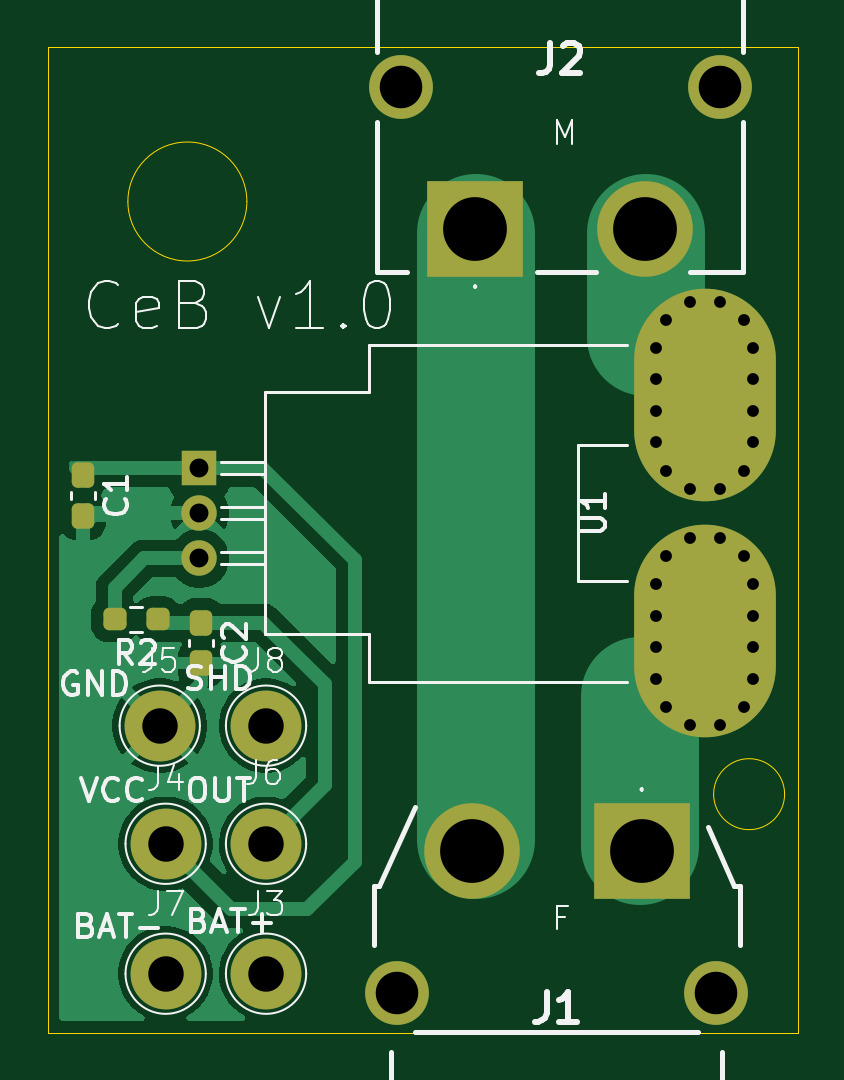
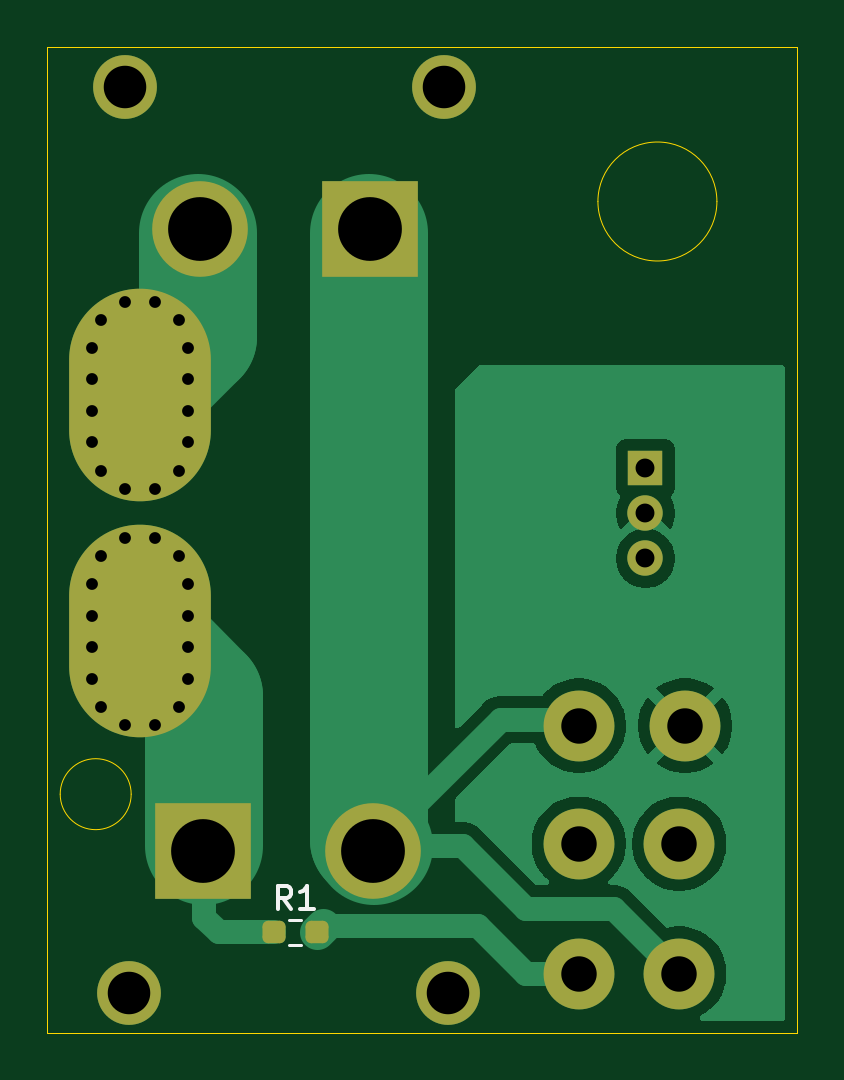
Circuit board: 11 layer files. Board 31.8 x 41.8 mm.
- bottom_copper: CeB_CURR_PCB-B_Cu.gbr (21031 bytes)
- bottom_mask: CeB_CURR_PCB-B_Mask.gbr (3359 bytes)
- paste: CeB_CURR_PCB-B_Paste.gbr (1177 bytes)
- bottom_silk: CeB_CURR_PCB-B_Silkscreen.gbr (1421 bytes)
- outline: CeB_CURR_PCB-Edge_Cuts.gbr (912 bytes)
- top_copper: CeB_CURR_PCB-F_Cu.gbr (26823 bytes)
- top_mask: CeB_CURR_PCB-F_Mask.gbr (3613 bytes)
- paste: CeB_CURR_PCB-F_Paste.gbr (1426 bytes)
- top_silk: CeB_CURR_PCB-F_Silkscreen.gbr (28089 bytes)
- drill: CeB_CURR_PCB-NPTH.drl (269 bytes)
- drill: CeB_CURR_PCB-PTH.drl (1482 bytes)

=== bottom_copper: CeB_CURR_PCB-B_Cu.gbr (21031 bytes, source omitted) ===
=== bottom_mask: CeB_CURR_PCB-B_Mask.gbr (3359 bytes, source withheld) ===
=== paste: CeB_CURR_PCB-B_Paste.gbr (1177 bytes, source withheld) ===
=== bottom_silk: CeB_CURR_PCB-B_Silkscreen.gbr ===
%TF.GenerationSoftware,KiCad,Pcbnew,9.0.2*%
%TF.CreationDate,2025-10-09T08:49:24+02:00*%
%TF.ProjectId,CeB_CURR_PCB,4365425f-4355-4525-925f-5043422e6b69,rev?*%
%TF.SameCoordinates,Original*%
%TF.FileFunction,Legend,Bot*%
%TF.FilePolarity,Positive*%
%FSLAX46Y46*%
G04 Gerber Fmt 4.6, Leading zero omitted, Abs format (unit mm)*
G04 Created by KiCad (PCBNEW 9.0.2) date 2025-10-09 08:49:24*
%MOMM*%
%LPD*%
G01*
G04 APERTURE LIST*
%ADD10C,0.150000*%
%ADD11C,0.120000*%
G04 APERTURE END LIST*
D10*
X127416666Y-92774819D02*
X127749999Y-92298628D01*
X127988094Y-92774819D02*
X127988094Y-91774819D01*
X127988094Y-91774819D02*
X127607142Y-91774819D01*
X127607142Y-91774819D02*
X127511904Y-91822438D01*
X127511904Y-91822438D02*
X127464285Y-91870057D01*
X127464285Y-91870057D02*
X127416666Y-91965295D01*
X127416666Y-91965295D02*
X127416666Y-92108152D01*
X127416666Y-92108152D02*
X127464285Y-92203390D01*
X127464285Y-92203390D02*
X127511904Y-92251009D01*
X127511904Y-92251009D02*
X127607142Y-92298628D01*
X127607142Y-92298628D02*
X127988094Y-92298628D01*
X126464285Y-92774819D02*
X127035713Y-92774819D01*
X126749999Y-92774819D02*
X126749999Y-91774819D01*
X126749999Y-91774819D02*
X126845237Y-91917676D01*
X126845237Y-91917676D02*
X126940475Y-92012914D01*
X126940475Y-92012914D02*
X127035713Y-92060533D01*
D11*
%TO.C,R1*%
X127504724Y-93227500D02*
X126995276Y-93227500D01*
X127504724Y-94272500D02*
X126995276Y-94272500D01*
%TD*%
M02*

=== outline: CeB_CURR_PCB-Edge_Cuts.gbr ===
%TF.GenerationSoftware,KiCad,Pcbnew,9.0.2*%
%TF.CreationDate,2025-10-09T08:49:24+02:00*%
%TF.ProjectId,CeB_CURR_PCB,4365425f-4355-4525-925f-5043422e6b69,rev?*%
%TF.SameCoordinates,Original*%
%TF.FileFunction,Profile,NP*%
%FSLAX46Y46*%
G04 Gerber Fmt 4.6, Leading zero omitted, Abs format (unit mm)*
G04 Created by KiCad (PCBNEW 9.0.2) date 2025-10-09 08:49:24*
%MOMM*%
%LPD*%
G01*
G04 APERTURE LIST*
%TA.AperFunction,Profile*%
%ADD10C,0.050000*%
%TD*%
G04 APERTURE END LIST*
D10*
X137202431Y-87900000D02*
G75*
G02*
X134197569Y-87900000I-1502431J0D01*
G01*
X134197569Y-87900000D02*
G75*
G02*
X137202431Y-87900000I1502431J0D01*
G01*
X106000000Y-56250000D02*
X137750000Y-56250000D01*
X137750000Y-98000000D01*
X106000000Y-98000000D01*
X106000000Y-56250000D01*
X114438591Y-62810000D02*
G75*
G02*
X109401409Y-62810000I-2518591J0D01*
G01*
X109401409Y-62810000D02*
G75*
G02*
X114438591Y-62810000I2518591J0D01*
G01*
M02*

=== top_copper: CeB_CURR_PCB-F_Cu.gbr (26823 bytes, source omitted) ===
=== top_mask: CeB_CURR_PCB-F_Mask.gbr (3613 bytes, source withheld) ===
=== paste: CeB_CURR_PCB-F_Paste.gbr (1426 bytes, source withheld) ===
=== top_silk: CeB_CURR_PCB-F_Silkscreen.gbr (28089 bytes, source omitted) ===
=== drill: CeB_CURR_PCB-NPTH.drl ===
M48
; DRILL file {KiCad 9.0.2} date 2025-10-09T08:49:23+0200
; FORMAT={-:-/ absolute / metric / decimal}
; #@! TF.CreationDate,2025-10-09T08:49:23+02:00
; #@! TF.GenerationSoftware,Kicad,Pcbnew,9.0.2
; #@! TF.FileFunction,NonPlated,1,2,NPTH
FMAT,2
METRIC
%
G90
G05
M30

=== drill: CeB_CURR_PCB-PTH.drl ===
M48
; DRILL file {KiCad 9.0.2} date 2025-10-09T08:49:23+0200
; FORMAT={-:-/ absolute / metric / decimal}
; #@! TF.CreationDate,2025-10-09T08:49:23+02:00
; #@! TF.GenerationSoftware,Kicad,Pcbnew,9.0.2
; #@! TF.FileFunction,Plated,1,2,PTH
FMAT,2
METRIC
; #@! TA.AperFunction,Plated,PTH,ComponentDrill
T1C0.500
; #@! TA.AperFunction,Plated,PTH,ComponentDrill
T2C0.800
; #@! TA.AperFunction,Plated,PTH,ComponentDrill
T3C1.500
; #@! TA.AperFunction,Plated,PTH,ComponentDrill
T4C1.800
; #@! TA.AperFunction,Plated,PTH,ComponentDrill
T5C2.000
; #@! TA.AperFunction,Plated,PTH,ComponentDrill
T6C2.700
%
G90
G05
T1
X131.775Y-71.68
X131.775Y-83.01
X131.775Y-70.34
X131.775Y-73.01
X131.775Y-81.68
X131.775Y-69.01
X131.775Y-79.01
X131.775Y-80.34
X132.165Y-67.81
X132.165Y-74.21
X132.165Y-77.81
X132.165Y-84.21
X133.195Y-67.06
X133.195Y-84.96
X133.195Y-74.96
X133.195Y-77.06
X134.455Y-77.06
X134.455Y-67.06
X134.455Y-84.96
X134.455Y-74.96
X135.485Y-74.21
X135.485Y-67.81
X135.485Y-77.81
X135.485Y-84.21
X135.875Y-73.01
X135.875Y-80.34
X135.875Y-69.01
X135.875Y-70.34
X135.875Y-71.68
X135.875Y-81.68
X135.875Y-83.01
X135.875Y-79.01
T2
X112.425Y-74.1
X112.425Y-77.92
X112.425Y-76.01
T3
X110.75Y-85.0
X111.0Y-90.0
X111.0Y-95.5
X115.25Y-85.0
X115.25Y-90.0
X115.25Y-95.5
T4
X120.8Y-96.3
X120.95Y-57.962
X134.3Y-96.3
X134.45Y-57.962
T6
X123.95Y-90.3
X124.1Y-63.962
X131.15Y-90.3
X131.3Y-63.962
T5
G00X133.825Y-69.01
M15
G01X133.825Y-73.01
M16
G05
G00X133.825Y-79.01
M15
G01X133.825Y-83.01
M16
G05
M30
